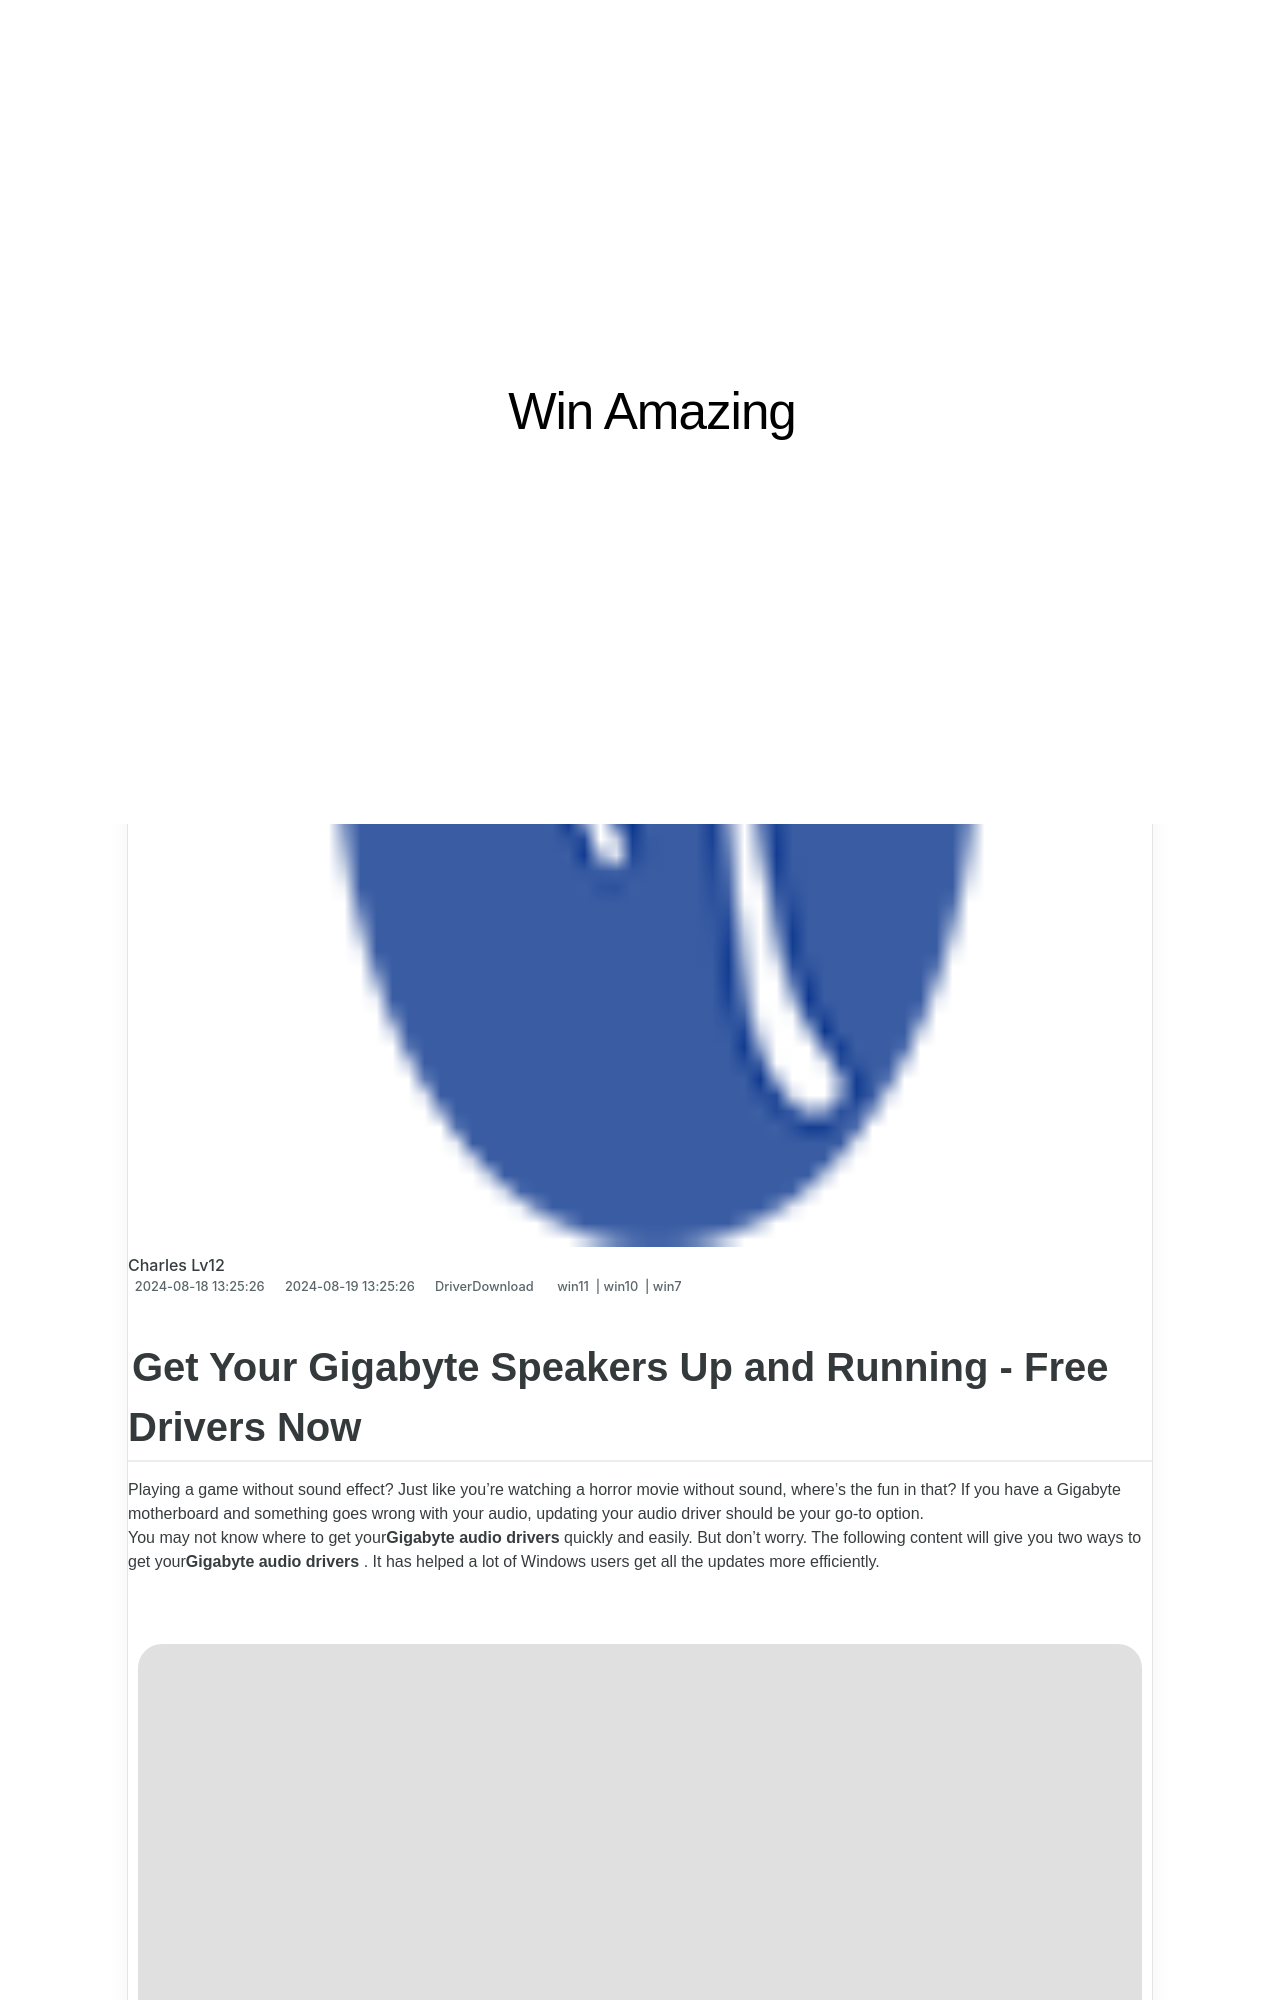

repository: techidaily/site-win-amazing · page: fixing-realtek-universal-video-driver-problems-expert-advice/index.html · generator: jekyll

---
title: Fixing Realtek Universal Video Driver Problems - Expert Advice
date: 2024-08-18T13:25:26.745Z
updated: 2024-08-19T13:25:26.745Z
tags:
  - win11
  - win10
  - win7
categories:
  - DriverDownload
description: This Article Describes Fixing Realtek Universal Video Driver Problems - Expert Advice
excerpt: This Article Describes Fixing Realtek Universal Video Driver Problems - Expert Advice
thumbnail: https://thmb.techidaily.com/329d369e5db1c978f66185fe9a5482898ede3269e6a52b60eb890177d543e794.png
---

## Get Your Gigabyte Speakers Up and Running - Free Drivers Now

Playing a game without sound effect? Just like you’re watching a horror movie without sound, where’s the fun in that? If you have a Gigabyte motherboard and something goes wrong with your audio, updating your audio driver should be your go-to option.  
 You may not know where to get your**Gigabyte audio drivers** quickly and easily. But don’t worry. The following content will give you two ways to get your**Gigabyte audio drivers** . It has helped a lot of Windows users get all the updates more efficiently.  

<!-- affiliate ads begin -->
<a href="https://store.nero.com/order/checkout.php?PRODS=22889392&QTY=1&AFFILIATE=108875&CART=1"><img src="http://webstatic.nero.com/nero2015-com-wAssets/img/affiliate/media/banner728-90eng.jpg" border="0"></a>
<!-- affiliate ads end -->
